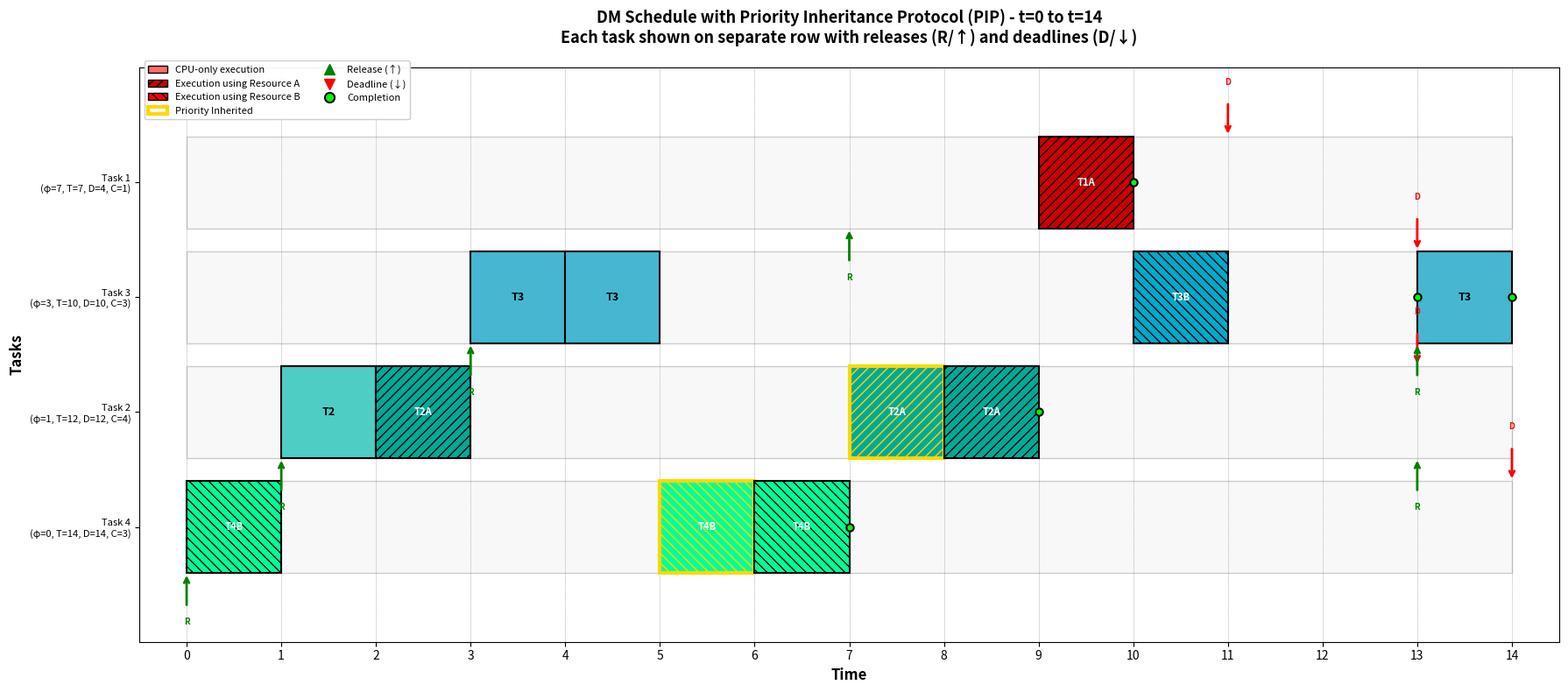

This chart was generated by the following Python code: (Note: this script raises an exception after producing the figure.)
"""
DM Scheduler with Priority Inheritance Protocol (PIP)
Schedules tasks with shared resource access using DM and PIP.
Handles two resources: A and B
"""

import matplotlib.pyplot as plt
import matplotlib.patches as mpatches

class Task:
    def __init__(self, task_id, phase, period, computation_time, deadline, resource_a_time, resource_b_time):
        self.task_id = task_id
        self.phase = phase
        self.period = period
        self.computation_time = computation_time
        self.deadline = deadline
        self.resource_a_time = resource_a_time
        self.resource_b_time = resource_b_time
        self.cpu_only_time = computation_time - resource_a_time - resource_b_time
        self.priority = deadline  # DM: shorter deadline = higher priority (lower value)
        
    def __repr__(self):
        return f"Task{self.task_id}"

class Job:
    def __init__(self, task, arrival_time, job_number):
        self.task = task
        self.arrival_time = arrival_time
        self.deadline = arrival_time + task.deadline
        self.remaining_cpu_only = task.cpu_only_time
        self.remaining_resource_a = task.resource_a_time
        self.remaining_resource_b = task.resource_b_time
        self.job_number = job_number
        self.holding_resource_a = False
        self.holding_resource_b = False
        self.inherited_priority = None
        
    @property
    def effective_priority(self):
        """Return the effective priority (considering inheritance)"""
        if self.inherited_priority is not None:
            return min(self.inherited_priority, self.task.priority)
        return self.task.priority
    
    @property
    def is_complete(self):
        return (self.remaining_cpu_only == 0 and 
                self.remaining_resource_a == 0 and 
                self.remaining_resource_b == 0)
    
    def __repr__(self):
        return f"Job({self.task.task_id}.{self.job_number})"

def simulate_dm_pip(tasks, end_time):
    """Simulate DM scheduling with PIP"""
    
    # Generate all jobs up to end_time
    all_jobs = []
    for task in tasks:
        job_num = 0
        t = task.phase
        while t < end_time:
            all_jobs.append((t, Job(task, t, job_num)))
            t += task.period
            job_num += 1
    
    # Sort by arrival time
    all_jobs.sort(key=lambda x: x[0])
    
    # Simulation state
    ready_queue = []
    current_job = None
    resource_a_holder = None
    resource_b_holder = None
    schedule = []
    
    job_index = 0
    
    for t in range(end_time):
        # Release new jobs at this time
        while job_index < len(all_jobs) and all_jobs[job_index][0] == t:
            ready_queue.append(all_jobs[job_index][1])
            job_index += 1
        
        # Add current job back to ready queue if it exists and not complete
        if current_job and not current_job.is_complete:
            ready_queue.append(current_job)
            current_job = None
        
        # Apply PIP: Check if resource holders need priority boost
        if resource_a_holder:
            resource_a_holder.inherited_priority = None  # Reset
            for job in ready_queue:
                # If a higher priority job is blocked waiting for resource A
                if (job.effective_priority < resource_a_holder.task.priority and
                    job.remaining_cpu_only == 0 and job.remaining_resource_a > 0 and
                    not job.holding_resource_a):
                    # Inherit the highest priority among blocked jobs
                    if resource_a_holder.inherited_priority is None:
                        resource_a_holder.inherited_priority = job.effective_priority
                    else:
                        resource_a_holder.inherited_priority = min(
                            resource_a_holder.inherited_priority,
                            job.effective_priority
                        )
        
        if resource_b_holder:
            resource_b_holder.inherited_priority = None  # Reset
            for job in ready_queue:
                # If a higher priority job is blocked waiting for resource B
                if (job.effective_priority < resource_b_holder.task.priority and
                    job.remaining_cpu_only == 0 and job.remaining_resource_a == 0 and
                    job.remaining_resource_b > 0 and not job.holding_resource_b):
                    # Inherit the highest priority among blocked jobs
                    if resource_b_holder.inherited_priority is None:
                        resource_b_holder.inherited_priority = job.effective_priority
                    else:
                        resource_b_holder.inherited_priority = min(
                            resource_b_holder.inherited_priority,
                            job.effective_priority
                        )
        
        # Select highest priority job from ready queue (considering effective priority)
        if ready_queue:
            ready_queue.sort(key=lambda j: j.effective_priority)
            current_job = ready_queue.pop(0)
        
        # Execute current job
        if current_job:
            exec_type = None
            
            # Determine what to execute (CPU-only first, then resource A, then resource B)
            if current_job.remaining_cpu_only > 0:
                # Execute CPU-only work
                current_job.remaining_cpu_only -= 1
                exec_type = 'cpu'
                
            elif current_job.remaining_resource_a > 0:
                # Need to use resource A
                if resource_a_holder is None:
                    # Acquire resource A
                    resource_a_holder = current_job
                    current_job.holding_resource_a = True
                
                if current_job.holding_resource_a:
                    # Execute with resource A
                    current_job.remaining_resource_a -= 1
                    exec_type = 'resource_a'
                    
                    # Release resource if done with it
                    if current_job.remaining_resource_a == 0:
                        resource_a_holder = None
                        current_job.holding_resource_a = False
                        current_job.inherited_priority = None
                else:
                    # Blocked - can't acquire resource A
                    ready_queue.append(current_job)
                    
                    # Find runnable job (CPU-only work or already holds a resource)
                    runnable = [j for j in ready_queue 
                               if j.remaining_cpu_only > 0 or j.holding_resource_a or j.holding_resource_b]
                    
                    if runnable:
                        runnable.sort(key=lambda j: j.effective_priority)
                        current_job = runnable[0]
                        ready_queue.remove(current_job)
                        
                        # Execute the runnable job
                        if current_job.remaining_cpu_only > 0:
                            current_job.remaining_cpu_only -= 1
                            exec_type = 'cpu'
                        elif current_job.holding_resource_a:
                            current_job.remaining_resource_a -= 1
                            exec_type = 'resource_a'
                            if current_job.remaining_resource_a == 0:
                                resource_a_holder = None
                                current_job.holding_resource_a = False
                                current_job.inherited_priority = None
                        elif current_job.holding_resource_b:
                            current_job.remaining_resource_b -= 1
                            exec_type = 'resource_b'
                            if current_job.remaining_resource_b == 0:
                                resource_b_holder = None
                                current_job.holding_resource_b = False
                                current_job.inherited_priority = None
                    else:
                        # No runnable job - idle
                        exec_type = 'idle'
                        current_job = None
                        
            elif current_job.remaining_resource_b > 0:
                # Need to use resource B
                if resource_b_holder is None:
                    # Acquire resource B
                    resource_b_holder = current_job
                    current_job.holding_resource_b = True
                
                if current_job.holding_resource_b:
                    # Execute with resource B
                    current_job.remaining_resource_b -= 1
                    exec_type = 'resource_b'
                    
                    # Release resource if done with it
                    if current_job.remaining_resource_b == 0:
                        resource_b_holder = None
                        current_job.holding_resource_b = False
                        current_job.inherited_priority = None
                else:
                    # Blocked - can't acquire resource B
                    ready_queue.append(current_job)
                    
                    # Find runnable job
                    runnable = [j for j in ready_queue 
                               if j.remaining_cpu_only > 0 or j.holding_resource_a or j.holding_resource_b]
                    
                    if runnable:
                        runnable.sort(key=lambda j: j.effective_priority)
                        current_job = runnable[0]
                        ready_queue.remove(current_job)
                        
                        # Execute the runnable job
                        if current_job.remaining_cpu_only > 0:
                            current_job.remaining_cpu_only -= 1
                            exec_type = 'cpu'
                        elif current_job.holding_resource_a:
                            current_job.remaining_resource_a -= 1
                            exec_type = 'resource_a'
                            if current_job.remaining_resource_a == 0:
                                resource_a_holder = None
                                current_job.holding_resource_a = False
                                current_job.inherited_priority = None
                        elif current_job.holding_resource_b:
                            current_job.remaining_resource_b -= 1
                            exec_type = 'resource_b'
                            if current_job.remaining_resource_b == 0:
                                resource_b_holder = None
                                current_job.holding_resource_b = False
                                current_job.inherited_priority = None
                    else:
                        # No runnable job - idle
                        exec_type = 'idle'
                        current_job = None
            
            # Record schedule
            if current_job and exec_type != 'idle':
                schedule.append({
                    'time': t,
                    'job': current_job,
                    'task_id': current_job.task.task_id,
                    'type': exec_type,
                    'inherited': current_job.inherited_priority is not None
                })
            else:
                schedule.append({'time': t, 'job': None, 'task_id': None, 
                               'type': 'idle', 'inherited': False})
        else:
            # Idle
            schedule.append({'time': t, 'job': None, 'task_id': None, 
                           'type': 'idle', 'inherited': False})
    
    return schedule

def draw_schedule(schedule, tasks, end_time):
    """Draw the schedule as a Gantt chart with separate rows for each task"""
    
    fig, ax = plt.subplots(figsize=(18, 8))
    
    # Colors for each task
    colors = {1: '#FF6B6B', 2: '#4ECDC4', 3: '#45B7D1', 4: '#95E1D3'}
    resource_a_colors = {1: '#CC0000', 2: '#00AA99', 3: '#0088AA', 4: '#00CC88'}
    resource_b_colors = {1: '#FF0000', 2: '#00CCCC', 3: '#00AACC', 4: '#00FF99'}
    
    # Create mapping of task_id to row (ordered by priority)
    task_to_row = {1: 4, 2: 2, 3: 3, 4: 1}  # Higher priority tasks at top
    row_height = 0.8
    
    # Draw background for each task row
    for task_id, row in task_to_row.items():
        y_pos = row - 0.4
        ax.add_patch(mpatches.Rectangle((0, y_pos), end_time, row_height,
                                       facecolor='#f8f8f8',
                                       edgecolor='#cccccc',
                                       linewidth=1,
                                       zorder=0))
    
    # Track job executions
    job_executions = {}  # (task_id, job_num): [time_points]
    
    # Draw schedule
    for entry in schedule:
        t = entry['time']
        task_id = entry['task_id']
        exec_type = entry['type']
        inherited = entry['inherited']
        job = entry.get('job')
        
        if exec_type != 'idle' and task_id is not None:
            row = task_to_row[task_id]
            y_pos = row - 0.4
            
            # Track this execution
            if job:
                job_key = (task_id, job.job_number)
                if job_key not in job_executions:
                    job_executions[job_key] = []
                job_executions[job_key].append(t)
            
            if exec_type == 'cpu':
                # Draw CPU-only execution
                color = colors[task_id]
                if inherited:
                    ax.add_patch(mpatches.Rectangle((t, y_pos), 1, row_height,
                                                   facecolor=color,
                                                   edgecolor='gold',
                                                   linewidth=3,
                                                   zorder=2))
                else:
                    ax.add_patch(mpatches.Rectangle((t, y_pos), 1, row_height,
                                                   facecolor=color,
                                                   edgecolor='black',
                                                   linewidth=1.5,
                                                   zorder=2))
                ax.text(t + 0.5, row, f'T{task_id}', ha='center', va='center',
                       fontsize=9, weight='bold', zorder=3)
                       
            elif exec_type == 'resource_a':
                # Draw resource A execution
                color = resource_a_colors[task_id]
                if inherited:
                    ax.add_patch(mpatches.Rectangle((t, y_pos), 1, row_height,
                                                   facecolor=color,
                                                   edgecolor='gold',
                                                   linewidth=3,
                                                   hatch='///',
                                                   zorder=2))
                else:
                    ax.add_patch(mpatches.Rectangle((t, y_pos), 1, row_height,
                                                   facecolor=color,
                                                   edgecolor='black',
                                                   linewidth=1.5,
                                                   hatch='///',
                                                   zorder=2))
                ax.text(t + 0.5, row, f'T{task_id}A', ha='center', va='center',
                       fontsize=8, weight='bold', color='white', zorder=3)
                       
            elif exec_type == 'resource_b':
                # Draw resource B execution
                color = resource_b_colors[task_id]
                if inherited:
                    ax.add_patch(mpatches.Rectangle((t, y_pos), 1, row_height,
                                                   facecolor=color,
                                                   edgecolor='gold',
                                                   linewidth=3,
                                                   hatch='\\\\\\',
                                                   zorder=2))
                else:
                    ax.add_patch(mpatches.Rectangle((t, y_pos), 1, row_height,
                                                   facecolor=color,
                                                   edgecolor='black',
                                                   linewidth=1.5,
                                                   hatch='\\\\\\',
                                                   zorder=2))
                ax.text(t + 0.5, row, f'T{task_id}B', ha='center', va='center',
                       fontsize=8, weight='bold', color='white', zorder=3)
    
    # Draw releases (upward arrows) and deadlines (downward arrows) for each task
    for task in tasks:
        row = task_to_row[task.task_id]
        t = task.phase
        job_num = 0
        
        while t < end_time:
            # Release (upward arrow at bottom of task row)
            ax.annotate('', xy=(t, row - 0.4), xytext=(t, row - 0.7),
                       arrowprops=dict(arrowstyle='->', color='green', lw=2),
                       zorder=4)
            ax.text(t, row - 0.85, f'R', ha='center', fontsize=7,
                   color='green', weight='bold')
            
            # Deadline (downward arrow at top of task row)
            deadline = t + task.deadline
            if deadline <= end_time:
                ax.annotate('', xy=(deadline, row + 0.4), xytext=(deadline, row + 0.7),
                           arrowprops=dict(arrowstyle='->', color='red', lw=2),
                           zorder=4)
                ax.text(deadline, row + 0.85, f'D', ha='center', fontsize=7,
                       color='red', weight='bold')
            
            t += task.period
            job_num += 1
    
    # Mark job completions
    for (task_id, job_num), times in job_executions.items():
        if times:
            completion_time = max(times) + 1
            row = task_to_row[task_id]
            ax.plot(completion_time, row, marker='o', color='black',
                   markersize=6, zorder=5, markerfacecolor='lime',
                   markeredgecolor='black', markeredgewidth=1.5)
    
    # Set axis properties
    ax.set_xlim(-0.5, end_time + 0.5)
    ax.set_ylim(0, 5)
    ax.set_xlabel('Time', fontsize=12, weight='bold')
    ax.set_ylabel('Tasks', fontsize=12, weight='bold')
    ax.set_yticks([1, 2, 3, 4])
    ax.set_yticklabels(['Task 4\n(φ=0, T=14, D=14, C=3)',
                        'Task 2\n(φ=1, T=12, D=12, C=4)',
                        'Task 3\n(φ=3, T=10, D=10, C=3)',
                        'Task 1\n(φ=7, T=7, D=4, C=1)'],
                       fontsize=8)
    ax.set_xticks(range(end_time + 1))
    ax.grid(True, axis='x', alpha=0.3, linestyle='--', linewidth=0.5)
    
    # Add vertical lines at each time unit
    for t in range(end_time + 1):
        ax.axvline(x=t, color='gray', linestyle='-', linewidth=0.5, alpha=0.3, zorder=1)
    
    # Add legend
    legend_elements = [
        mpatches.Patch(facecolor=colors[1], edgecolor='black', label='CPU-only execution'),
        mpatches.Patch(facecolor=resource_a_colors[1], edgecolor='black', hatch='///',
                      label='Execution using Resource A'),
        mpatches.Patch(facecolor=resource_b_colors[1], edgecolor='black', hatch='\\\\\\',
                      label='Execution using Resource B'),
        mpatches.Patch(facecolor='white', edgecolor='gold', linewidth=3,
                      label='Priority Inherited'),
        plt.Line2D([0], [0], marker='^', color='green', linewidth=0,
                  markerfacecolor='green', markersize=8, label='Release (↑)'),
        plt.Line2D([0], [0], marker='v', color='red', linewidth=0,
                  markerfacecolor='red', markersize=8, label='Deadline (↓)'),
        plt.Line2D([0], [0], marker='o', color='black', linewidth=0,
                  markerfacecolor='lime', markersize=8, markeredgewidth=1.5, label='Completion'),
    ]
    ax.legend(handles=legend_elements, loc='upper left', fontsize=8, ncol=2,
             bbox_to_anchor=(0, 1.02), framealpha=0.95)
    
    plt.title('DM Schedule with Priority Inheritance Protocol (PIP) - t=0 to t=14\n' +
             'Each task shown on separate row with releases (R/↑) and deadlines (D/↓)',
             fontsize=13, weight='bold', pad=20)
    plt.tight_layout()
    
    return fig

def print_schedule_table(schedule):
    """Print schedule in table format"""
    print("\nSchedule Trace:")
    print("-" * 90)
    print(f"{'Time':<6} {'Task':<10} {'Type':<20} {'Priority':<20}")
    print("-" * 90)
    
    for entry in schedule:
        t = entry['time']
        task_id = entry.get('task_id')
        exec_type = entry.get('type')
        
        if task_id is not None and exec_type is not None and exec_type != 'idle':
            inherited = " (INHERITED)" if entry.get('inherited', False) else ""
            
            if exec_type == 'cpu':
                type_str = "CPU-only"
            elif exec_type == 'resource_a':
                type_str = "Using Resource A"
            elif exec_type == 'resource_b':
                type_str = "Using Resource B"
            else:
                type_str = str(exec_type)
            
            print(f"{t:<6} T{task_id:<9} {type_str:<20} {inherited}")
        else:
            print(f"{t:<6} {'IDLE':<10} {'-':<20} {'-':<20}")
    print("-" * 90)

# Define the task set from the problem
tasks = [
    Task(task_id=1, phase=7, period=7, computation_time=1, deadline=4, resource_a_time=1, resource_b_time=0),
    Task(task_id=2, phase=1, period=12, computation_time=4, deadline=12, resource_a_time=3, resource_b_time=0),
    Task(task_id=3, phase=3, period=10, computation_time=3, deadline=10, resource_a_time=0, resource_b_time=1),
    Task(task_id=4, phase=0, period=14, computation_time=3, deadline=14, resource_a_time=0, resource_b_time=3),
]

# Simulate
end_time = 14
schedule = simulate_dm_pip(tasks, end_time)

# Print schedule
print("Task Set (DM Scheduling - Priority based on Deadline):")
print(f"{'Task':<6} {'φi':<6} {'Ti':<6} {'Ci':<6} {'Di':<6} {'δi,A':<8} {'δi,B':<8} {'Priority (DM)'}")
print("-" * 70)
for task in tasks:
    cpu_only = task.computation_time - task.resource_a_time - task.resource_b_time
    priority_rank = sorted([t.deadline for t in tasks]).index(task.deadline) + 1
    print(f"T{task.task_id:<5} {task.phase:<6} {task.period:<6} "
          f"{task.computation_time:<6} {task.deadline:<6} "
          f"{task.resource_a_time:<8} {task.resource_b_time:<8} "
          f"{task.deadline} (rank {priority_rank})")

print_schedule_table(schedule)

# Draw schedule
fig = draw_schedule(schedule, tasks, end_time)
plt.savefig('/Users/chrisrutherford/Downloads/Csc-358/HW/dm_pip_schedule.png', 
            dpi=300, bbox_inches='tight')
print("\nSchedule diagram saved to: dm_pip_schedule.png")
